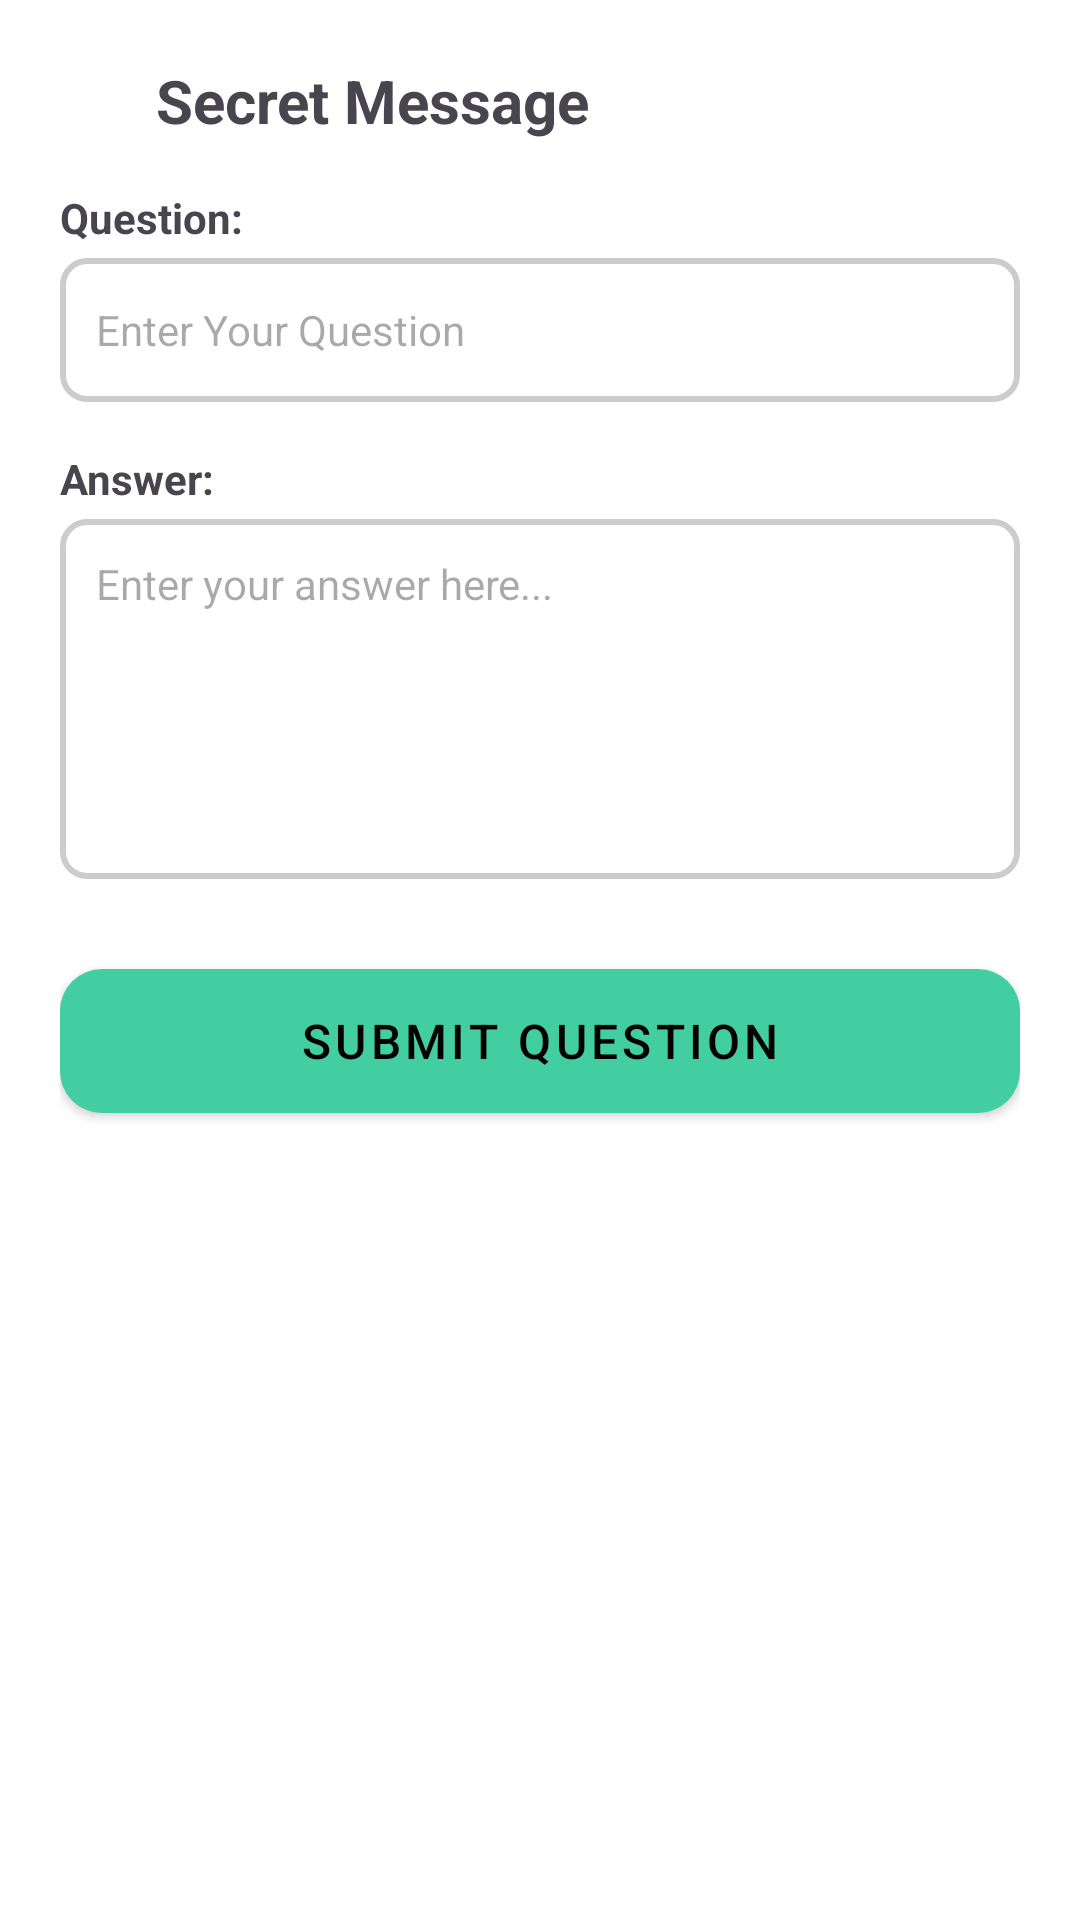

Android layout source for this screen:
<!-- AndroidManifest.xml: application theme Base.Theme.MysteryMessage -->
<!-- res/layout/fragment_essay_secret_message.xml -->
<?xml version="1.0" encoding="utf-8"?>
<LinearLayout xmlns:android="http://schemas.android.com/apk/res/android"
    xmlns:app="http://schemas.android.com/apk/res-auto"
    android:layout_width="match_parent"
    android:layout_height="match_parent"
    android:orientation="vertical"
    android:padding="20dp"
    android:background="@android:color/white">

    
    <LinearLayout
        android:layout_width="wrap_content"
        android:layout_height="wrap_content"
        android:orientation="horizontal"
        android:gravity="center_vertical"
        android:paddingBottom="16dp">

        <ImageView
            android:layout_width="24dp"
            android:layout_height="24dp"
            android:src="@drawable/incognito"
            app:tint="@android:color/black" />

        <TextView
            android:layout_width="wrap_content"
            android:layout_height="wrap_content"
            android:text="@string/secret_message"
            android:textSize="20sp"
            android:textStyle="bold"
            android:layout_marginStart="8dp"/>
    </LinearLayout>

    
    <TextView
        android:layout_width="match_parent"
        android:layout_height="wrap_content"
        android:text="@string/question"
        android:textSize="14sp"
        android:textStyle="bold"
        android:paddingBottom="4dp"/>

    <EditText
        android:id="@+id/ed_question"
        android:layout_width="match_parent"
        android:layout_height="wrap_content"
        android:background="@drawable/edittext_border"
        android:drawablePadding="8dp"
        android:hint="@string/hint_enter_your_question"

        android:minHeight="48dp"
        android:padding="12dp"
        android:textSize="14sp" />

    
    <TextView
        android:layout_width="match_parent"
        android:layout_height="wrap_content"
        android:text="@string/answer"
        android:textSize="14sp"
        android:textStyle="bold"
        android:paddingTop="16dp"
        android:paddingBottom="4dp"/>

    <EditText
        android:id="@+id/ed_answer"
        android:layout_width="match_parent"
        android:layout_height="120dp"
        android:hint="@string/hint_enter_your_answer_here"
        android:background="@drawable/edittext_border"

        android:padding="12dp"
        android:textSize="14sp"
        android:gravity="top|start"
        android:inputType="textMultiLine"
        android:minLines="4"
        android:maxLines="6"/>

    
    <Button
        android:id="@+id/btnNext"
        style="@style/CustomButtonStyle"
        android:layout_width="match_parent"
        android:layout_height="wrap_content"
        android:layout_marginTop="30dp"
        android:background="@drawable/bg_bottom_sheet"
        android:text="@string/submit_question"
        android:textColor="@android:color/black"
        android:textSize="16sp" />

</LinearLayout>
<!-- resources referenced by this layout -->
<resources>
  <!-- drawable bg_bottom_sheet (drawable) -->
  <shape xmlns:android="http://schemas.android.com/apk/res/android">
      <corners android:radius="14dp"/>
      <solid android:color="@android:color/darker_gray"/>
  </shape>
  <!-- drawable edittext_border (drawable) -->
  <shape xmlns:android="http://schemas.android.com/apk/res/android">
      <solid android:color="@android:color/white"/>
      <corners android:radius="8dp"/>
      <stroke android:width="2dp" android:color="#CCCCCC"/> 
  </shape>
  <string name="answer">Answer:</string>
  <string name="hint_enter_your_answer_here">Enter your answer here...</string>
  <string name="hint_enter_your_question">Enter Your Question</string>
  <string name="question">Question:</string>
  <string name="secret_message">Secret Message</string>
  <string name="submit_question">Submit Question</string>
  <style name="CustomButtonStyle" parent="Widget.MaterialComponents.Button">
          <item name="android:backgroundTint">#D6D6D6</item> 
          <item name="android:layout_width">wrap_content</item>
          <item name="android:layout_height">wrap_content</item>
          <item name="android:padding">12dp</item> 
          <item name="android:drawablePadding">8dp</item>
          <item name="android:textSize">14sp</item>
          <item name="android:textColor">#FFFFFF</item> 
          <item name="android:gravity">center</item>
          <item name="cornerRadius">12dp</item> 
      </style>
  <style name="Base.Theme.MysteryMessage" parent="Theme.Material3.DayNight">
          
          <item name="colorPrimary">#43cea2</item>
          <item name="colorSurface">#43cea2</item>
          <item name="windowActionBar">true</item>
          <item name="windowNoTitle">false</item>
          <item name="colorPrimaryContainer">#43cea2</item>
          <item name="actionBarStyle">@style/MyActionBarStyle</item>
          <item name="android:actionBarStyle">@style/MyActionBarStyle</item>
      </style>
  <style name="MyActionBarStyle" parent="@style/Widget.AppCompat.ActionBar.Solid">
          <item name="background">@drawable/gradient_app_bar</item>
          <item name="android:background">@drawable/gradient_app_bar</item>
      </style>
  <!-- drawable gradient_app_bar (drawable) -->
  <shape xmlns:android="http://schemas.android.com/apk/res/android"
      android:shape="rectangle">
      <gradient
          android:angle="0"
          android:startColor="#00C9FF"
          android:endColor="#92FE9D"
          android:type="linear"/>
  </shape>
</resources>
